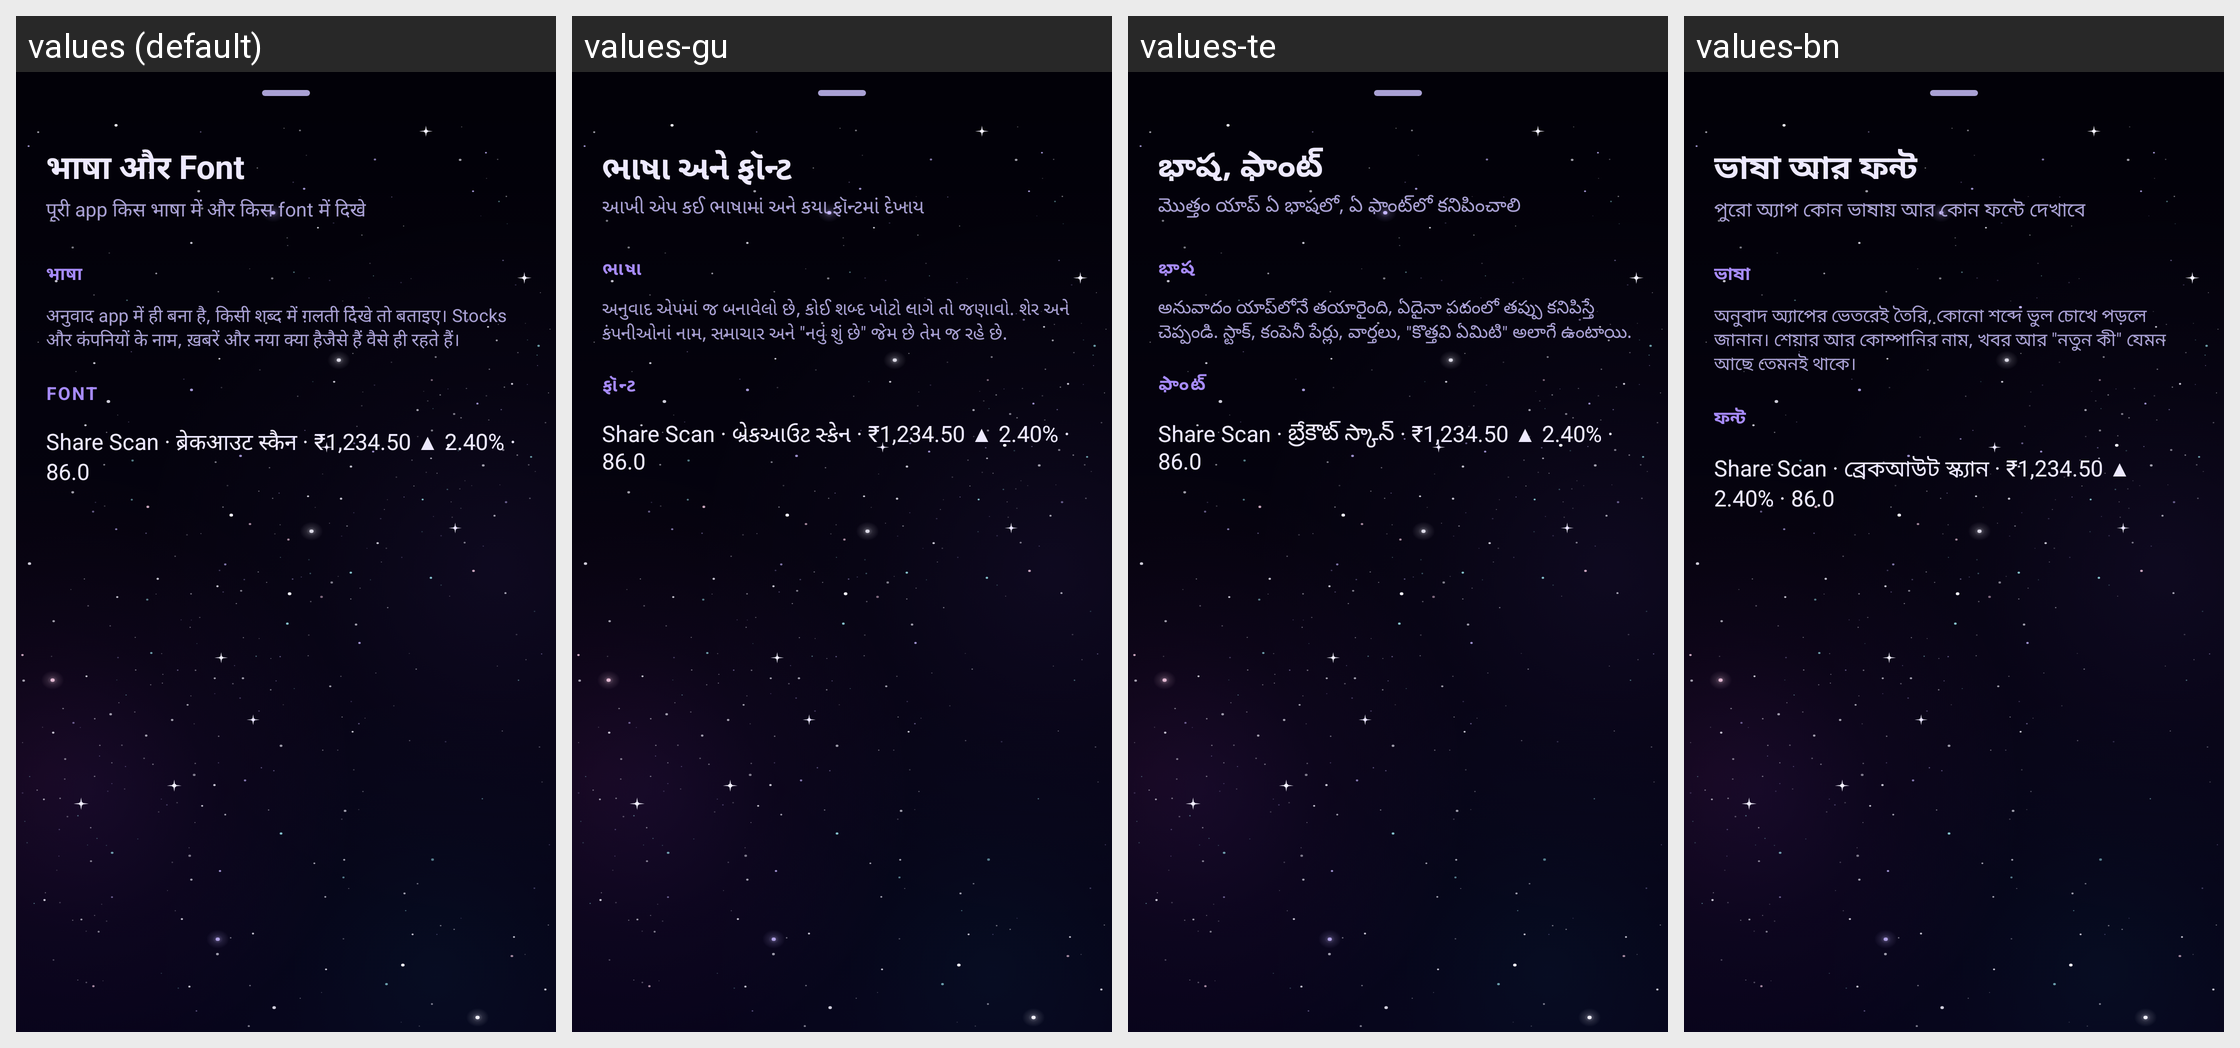

The Android screen above is rendered under several locales of the same app. Produce the string resources it draws, with the default and per-locale values.
Android screen res/layout/sheet_text.xml rendered under 4 locales, left to right: values (default), values-gu, values-te, values-bn. Device: Nexus 5 (rendered at 1080×1920; each locale shown at half size, 540×960, under a caption strip naming it); theme Theme.ShareScan.
Other locales in the repository, not shown: values-en, values-hi, values-kn, values-ml, values-mr, values-or, values-pa, values-ta.
Strings drawn on this screen, with the default value and each locale's value (text and hints the layout hard-codes, and strings that could not be matched under every locale, appear in the picture but are not listed):

text_title
  values: भाषा और Font
  values-gu: ભાષા અને ફૉન્ટ
  values-te: భాష, ఫాంట్
  values-bn: ভাষা আর ফন্ট

text_subtitle
  values: पूरी app किस भाषा में और किस font में दिखे
  values-gu: આખી એપ કઈ ભાષામાં અને કયા ફૉન્ટમાં દેખાય
  values-te: మొత్తం యాప్ ఏ భాషలో, ఏ ఫాంట్‌లో కనిపించాలి
  values-bn: পুরো অ্যাপ কোন ভাষায় আর কোন ফন্টে দেখাবে

text_language
  values: भाषा
  values-gu: ભાષા
  values-te: భాష
  values-bn: ভাষা

text_language_note
  values: अनुवाद app में ही बना है, किसी शब्द में ग़लती दिखे तो बताइए। Stocks और कंपनियों के नाम, ख़बरें और नया क्या हैजैसे हैं वैसे ही रहते हैं।
  values-gu: અનુવાદ એપમાં જ બનાવેલો છે, કોઈ શબ્દ ખોટો લાગે તો જણાવો. શેર અને કંપનીઓનાં નામ, સમાચાર અને "નવું શું છે" જેમ છે તેમ જ રહે છે.
  values-te: అనువాదం యాప్‌లోనే తయారైంది, ఏదైనా పదంలో తప్పు కనిపిస్తే చెప్పండి. స్టాక్, కంపెనీ పేర్లు, వార్తలు, "కొత్తవి ఏమిటి" అలాగే ఉంటాయి.
  values-bn: অনুবাদ অ্যাপের ভেতরেই তৈরি, কোনো শব্দে ভুল চোখে পড়লে জানান। শেয়ার আর কোম্পানির নাম, খবর আর "নতুন কী" যেমন আছে তেমনই থাকে।

text_font
  values: Font
  values-gu: ફૉન્ટ
  values-te: ఫాంట్
  values-bn: ফন্ট

text_font_sample
  values: Share Scan · ब्रेकआउट स्कैन · ₹1,234.50 ▲ 2.40% · 86.0
  values-gu: Share Scan · બ્રેકઆઉટ સ્કેન · ₹1,234.50 ▲ 2.40% · 86.0
  values-te: Share Scan · బ్రేకౌట్ స్కాన్ · ₹1,234.50 ▲ 2.40% · 86.0
  values-bn: Share Scan · ব্রেকআউট স্ক্যান · ₹1,234.50 ▲ 2.40% · 86.0
